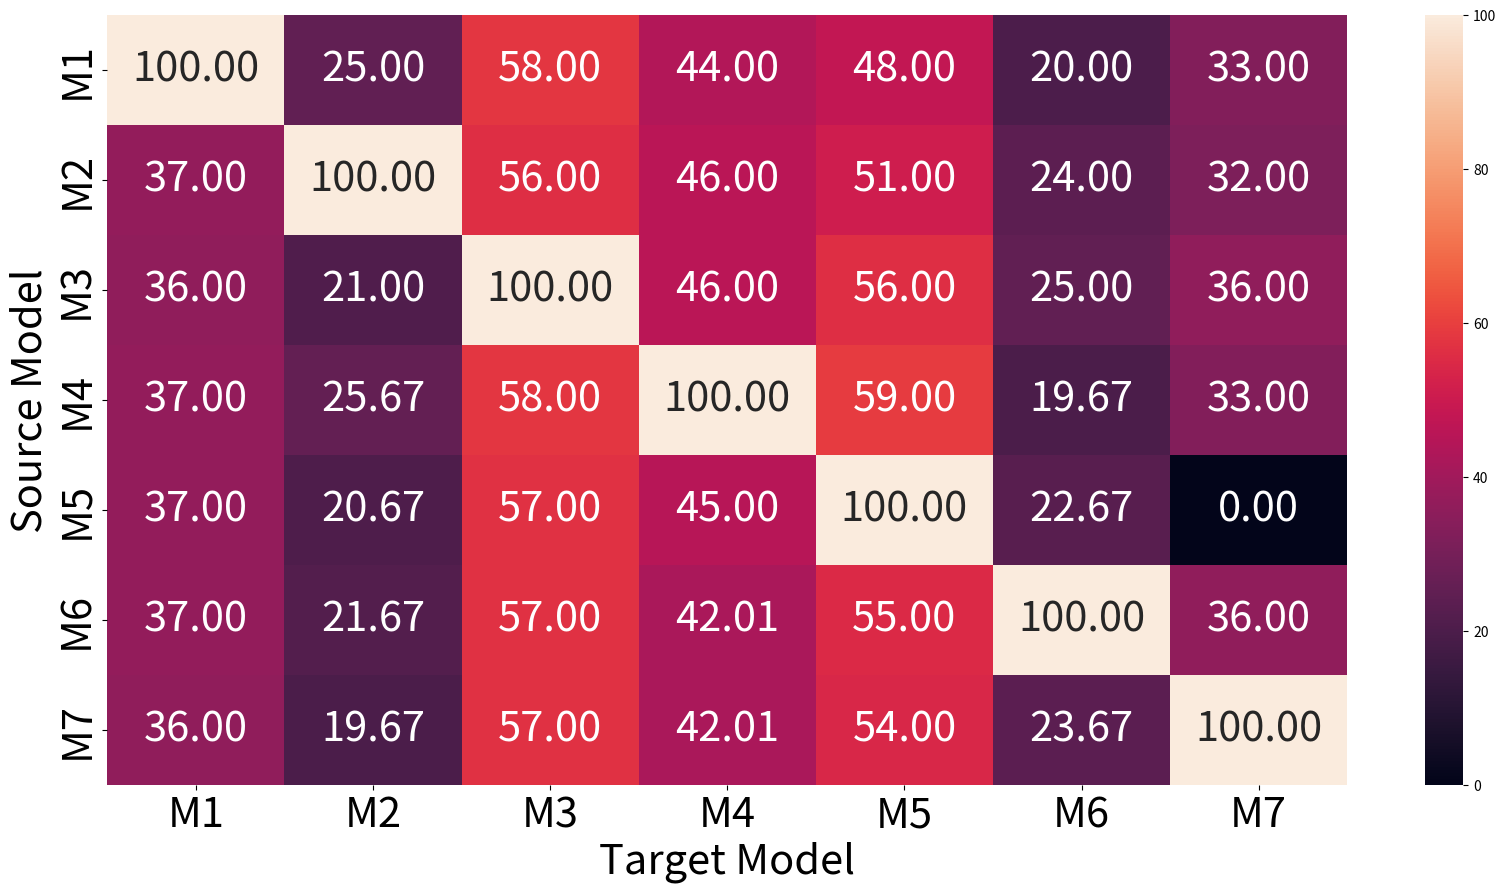

The script that saved this image:
import numpy as np 
import seaborn as sb 
import matplotlib.pyplot as plt
data = np.array([[100,75,42,56,52,80,67],[63,100,44,54,49,76,68],[64,79,100,54,44,75,64],[63,74.33,42,100,41,80.33,67],[63,79.33,43,55,100,77.33,100],
	[63,78.33,43,57.99,45,100,64],[64,80.33,43,57.99,46,76.33,100]])
Temp=np.ones((7,7))*100	
data=Temp-data
data[np.diag_indices_from(data)]=100	
heat_map = sb.heatmap(data,annot=True, fmt=".2f",vmin=0, vmax=100,annot_kws={"size": 30})
Size=30
heat_map.set_xticklabels(['M1','M2','M3','M4','M5','M6','M7'],size=Size)
heat_map.set_yticklabels(['M1','M2','M3','M4','M5','M6','M7'],size=Size)
plt.ylabel('Source Model',size=Size)
plt.xlabel('Target Model',size=Size)
figure = plt.gcf()  # get current figure
figure.set_size_inches(20,10) # set figure's size manually to your full screen (32x18)
plt.savefig('FGSM_HM_Us8K.pdf', bbox_inches='tight')
plt.show()
